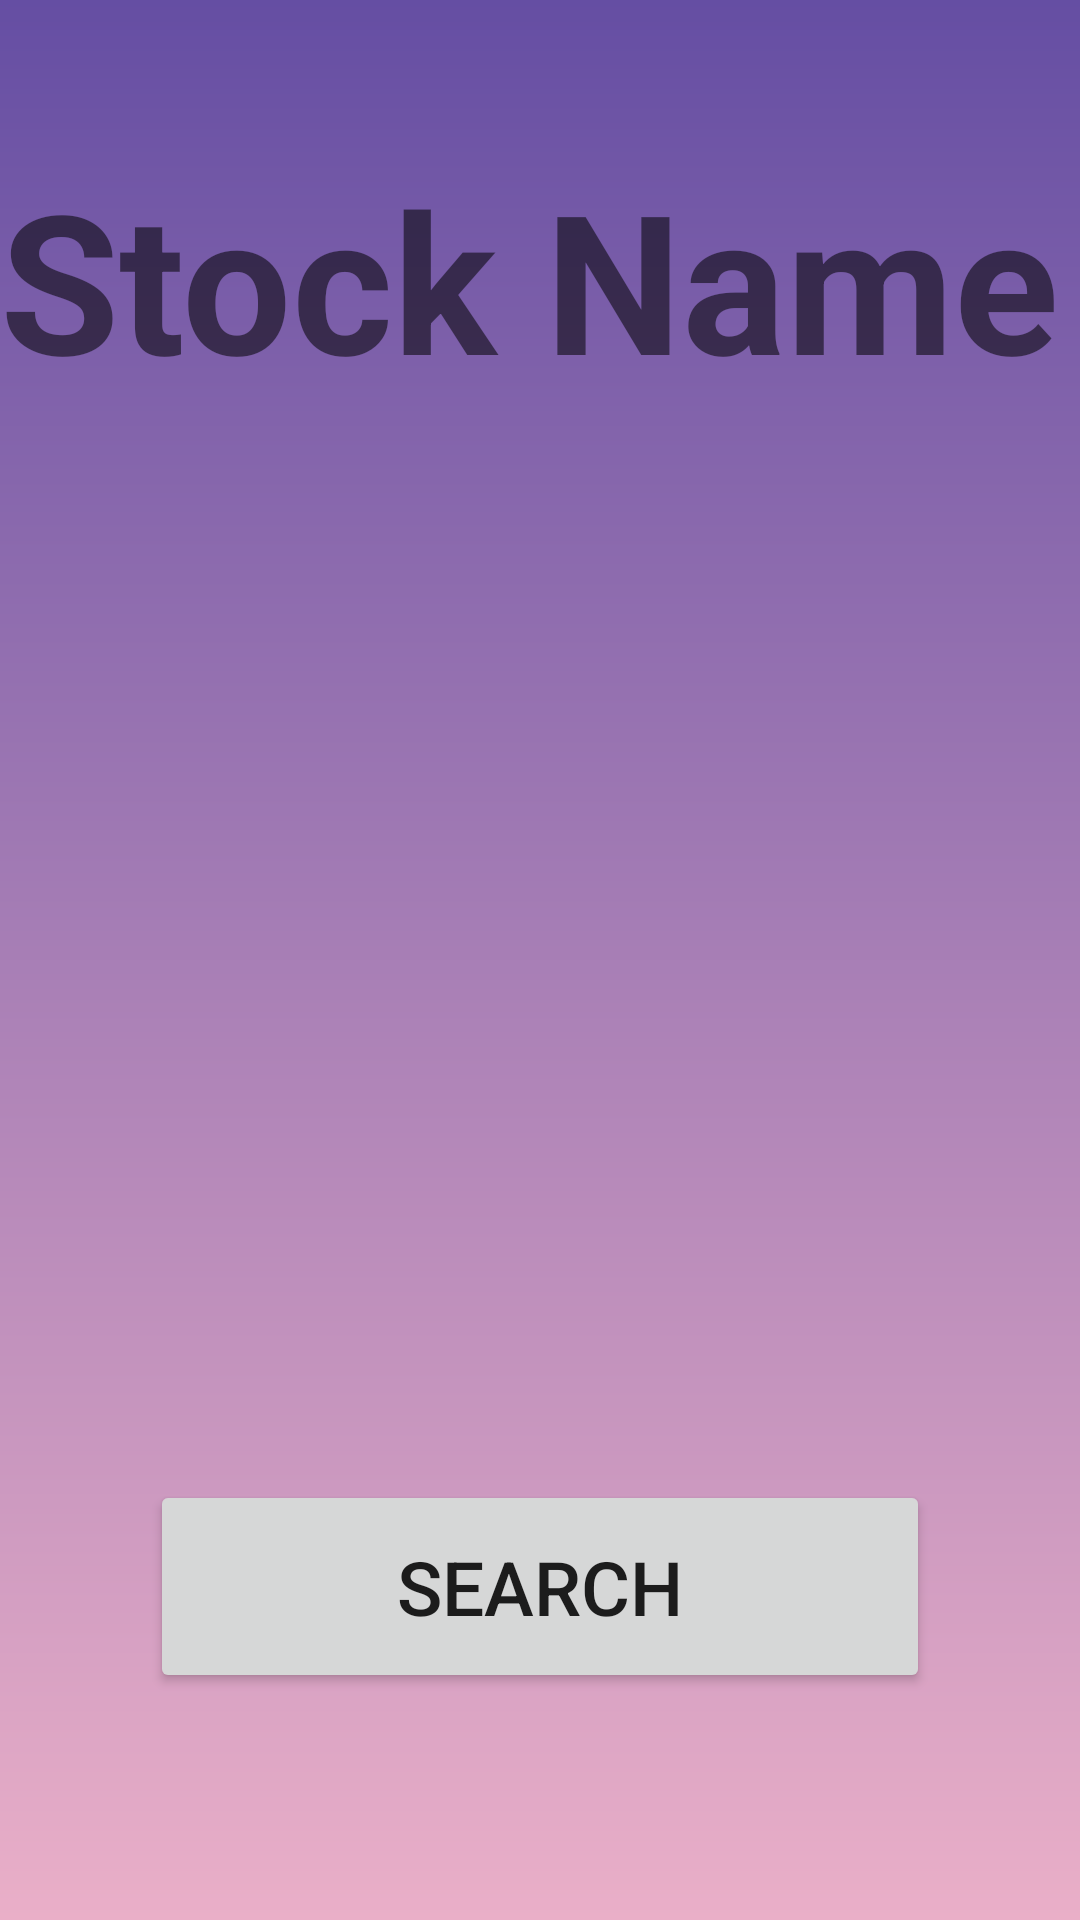

The Android layout XML behind this screen, and the referenced resources:
<!-- AndroidManifest.xml: application theme Theme.StocksTracker -->
<!-- res/layout/fragment_home.xml -->
<?xml version="1.0" encoding="utf-8"?>
<androidx.constraintlayout.widget.ConstraintLayout xmlns:android="http://schemas.android.com/apk/res/android"
    xmlns:app="http://schemas.android.com/apk/res-auto"
    xmlns:tools="http://schemas.android.com/tools"
    android:layout_width="match_parent"
    android:layout_height="match_parent"
    android:background="@drawable/bg"
    tools:context=".ui.home.HomeFragment">

    <com.google.android.material.textfield.TextInputLayout
        style="@style/Widget.MaterialComponents.TextInputLayout.OutlinedBox"
        android:layout_width="match_parent"
        android:layout_height="60dp"
        android:layout_marginLeft="20dp"
        android:layout_marginTop="400dp"
        android:layout_marginRight="20dp"
        android:layout_marginBottom="271dp"
        app:layout_constraintBottom_toBottomOf="parent"
        app:layout_constraintEnd_toEndOf="parent"
        app:layout_constraintHorizontal_bias="0.5"
        app:layout_constraintStart_toStartOf="parent"
        app:layout_constraintTop_toTopOf="parent">

        <com.google.android.material.textfield.TextInputEditText
            android:id="@+id/stock_name_textview"
            android:layout_width="match_parent"
            android:layout_height="match_parent"
            android:hint="Enter Ticker symbol of stock"
            android:inputType="text"
            android:textSize="18sp" />
    </com.google.android.material.textfield.TextInputLayout>

    <com.google.android.material.textfield.TextInputLayout
        android:id="@+id/textInputLayout2"
        style="@style/Widget.MaterialComponents.TextInputLayout.OutlinedBox"
        android:layout_width="match_parent"
        android:layout_height="60dp"
        android:layout_marginLeft="20dp"
        android:layout_marginTop="503dp"
        android:layout_marginRight="20dp"
        android:layout_marginBottom="168dp"
        app:layout_constraintBottom_toBottomOf="parent"
        app:layout_constraintEnd_toEndOf="parent"
        app:layout_constraintHorizontal_bias="0.5"
        app:layout_constraintStart_toStartOf="parent"
        app:layout_constraintTop_toTopOf="parent">

        <com.google.android.material.textfield.TextInputEditText
            android:id="@+id/stock_date_textview"
            android:layout_width="match_parent"
            android:layout_height="match_parent"
            android:hint="Enter date for stock price (YYYY-MM-DD)"
            android:inputType="text"
            android:textSize="15sp" />
    </com.google.android.material.textfield.TextInputLayout>

    <Button
        android:id="@+id/search_button"
        android:layout_width="260dp"
        android:layout_height="71dp"
        android:layout_marginBottom="40dp"
        android:text="Search"
        android:textSize="25sp"
        app:layout_constraintBottom_toBottomOf="parent"
        app:layout_constraintEnd_toEndOf="parent"
        app:layout_constraintStart_toStartOf="parent"
        app:layout_constraintTop_toBottomOf="@+id/textInputLayout2" />

    <TextView
        android:id="@+id/stock_name_top_textview"
        android:layout_width="wrap_content"
        android:layout_height="wrap_content"
        android:layout_marginTop="50dp"
        android:autoSizeTextType="uniform"
        android:maxLines="1"
        android:text="Stock Name"
        android:textSize="66sp"
        android:textStyle="bold"
        app:layout_constraintEnd_toEndOf="parent"
        app:layout_constraintHorizontal_bias="0.5"
        app:layout_constraintStart_toStartOf="parent"
        app:layout_constraintTop_toTopOf="parent" />

    <TextView
        android:id="@+id/close_textview"
        android:layout_width="wrap_content"
        android:layout_height="wrap_content"
        android:layout_marginTop="264dp"
        android:layout_marginBottom="429dp"
        android:autoSizeTextType="uniform"
        android:maxLines="1"
        android:textColor="@color/black"
        android:textSize="28sp"
        app:layout_constraintBottom_toBottomOf="parent"
        app:layout_constraintEnd_toEndOf="parent"
        app:layout_constraintHorizontal_bias="0.497"
        app:layout_constraintStart_toStartOf="parent"
        app:layout_constraintTop_toTopOf="parent" />

    <TextView
        android:id="@+id/more_details_textview"
        android:layout_width="wrap_content"
        android:layout_height="wrap_content"
        android:layout_marginTop="341dp"
        android:layout_marginBottom="363dp"
        android:autoSizeTextType="uniform"
        android:maxLines="1"
        android:textColor="@color/black"
        android:textSize="20sp"
        android:textStyle="italic"
        app:layout_constraintBottom_toBottomOf="parent"
        app:layout_constraintEnd_toEndOf="parent"
        app:layout_constraintHorizontal_bias="0.498"
        app:layout_constraintStart_toStartOf="parent"
        app:layout_constraintTop_toTopOf="parent" />

    <TextView
        android:id="@+id/open_textview"
        android:layout_width="wrap_content"
        android:layout_height="wrap_content"
        android:layout_marginTop="181dp"
        android:layout_marginBottom="512dp"
        android:autoSizeTextType="uniform"
        android:maxLines="1"
        android:textColor="@color/black"
        android:textSize="28sp"
        app:layout_constraintBottom_toBottomOf="parent"
        app:layout_constraintEnd_toEndOf="parent"
        app:layout_constraintHorizontal_bias="0.49"
        app:layout_constraintStart_toStartOf="parent"
        app:layout_constraintTop_toTopOf="parent" />


</androidx.constraintlayout.widget.ConstraintLayout>
<!-- resources referenced by this layout -->
<resources>
  <!-- drawable bg (drawable) -->
  <?xml version="1.0" encoding="utf-8"?>
  <shape xmlns:android="http://schemas.android.com/apk/res/android">
      <gradient
          android:type="linear"
          android:angle="270"
          android:startColor="#654ea3"
          android:endColor="#eaafc8" />
  </shape>
  <style name="Theme.StocksTracker" parent="Theme.MaterialComponents.Light.NoActionBar">
          
          <item name="colorPrimary">@color/purple_500</item>
          <item name="colorPrimaryVariant">#654ea3</item>
          <item name="colorOnPrimary">@color/white</item>
          
          <item name="colorSecondary">@color/teal_200</item>
          <item name="colorSecondaryVariant">@color/teal_700</item>
          <item name="colorOnSecondary">@color/black</item>
          
          <item name="android:statusBarColor" tools:targetApi="l">?attr/colorPrimaryVariant</item>
          
      </style>
  <!-- not gathered from this repository: default colours our renderer supplied (Android Studio template values) -->
  <color name="purple_500">#FF6200EE</color>
  <color name="teal_200">#FF03DAC5</color>
  <color name="teal_700">#FF018786</color>
  <color name="black">#FF000000</color>
  <color name="white">#FFFFFFFF</color>
</resources>
